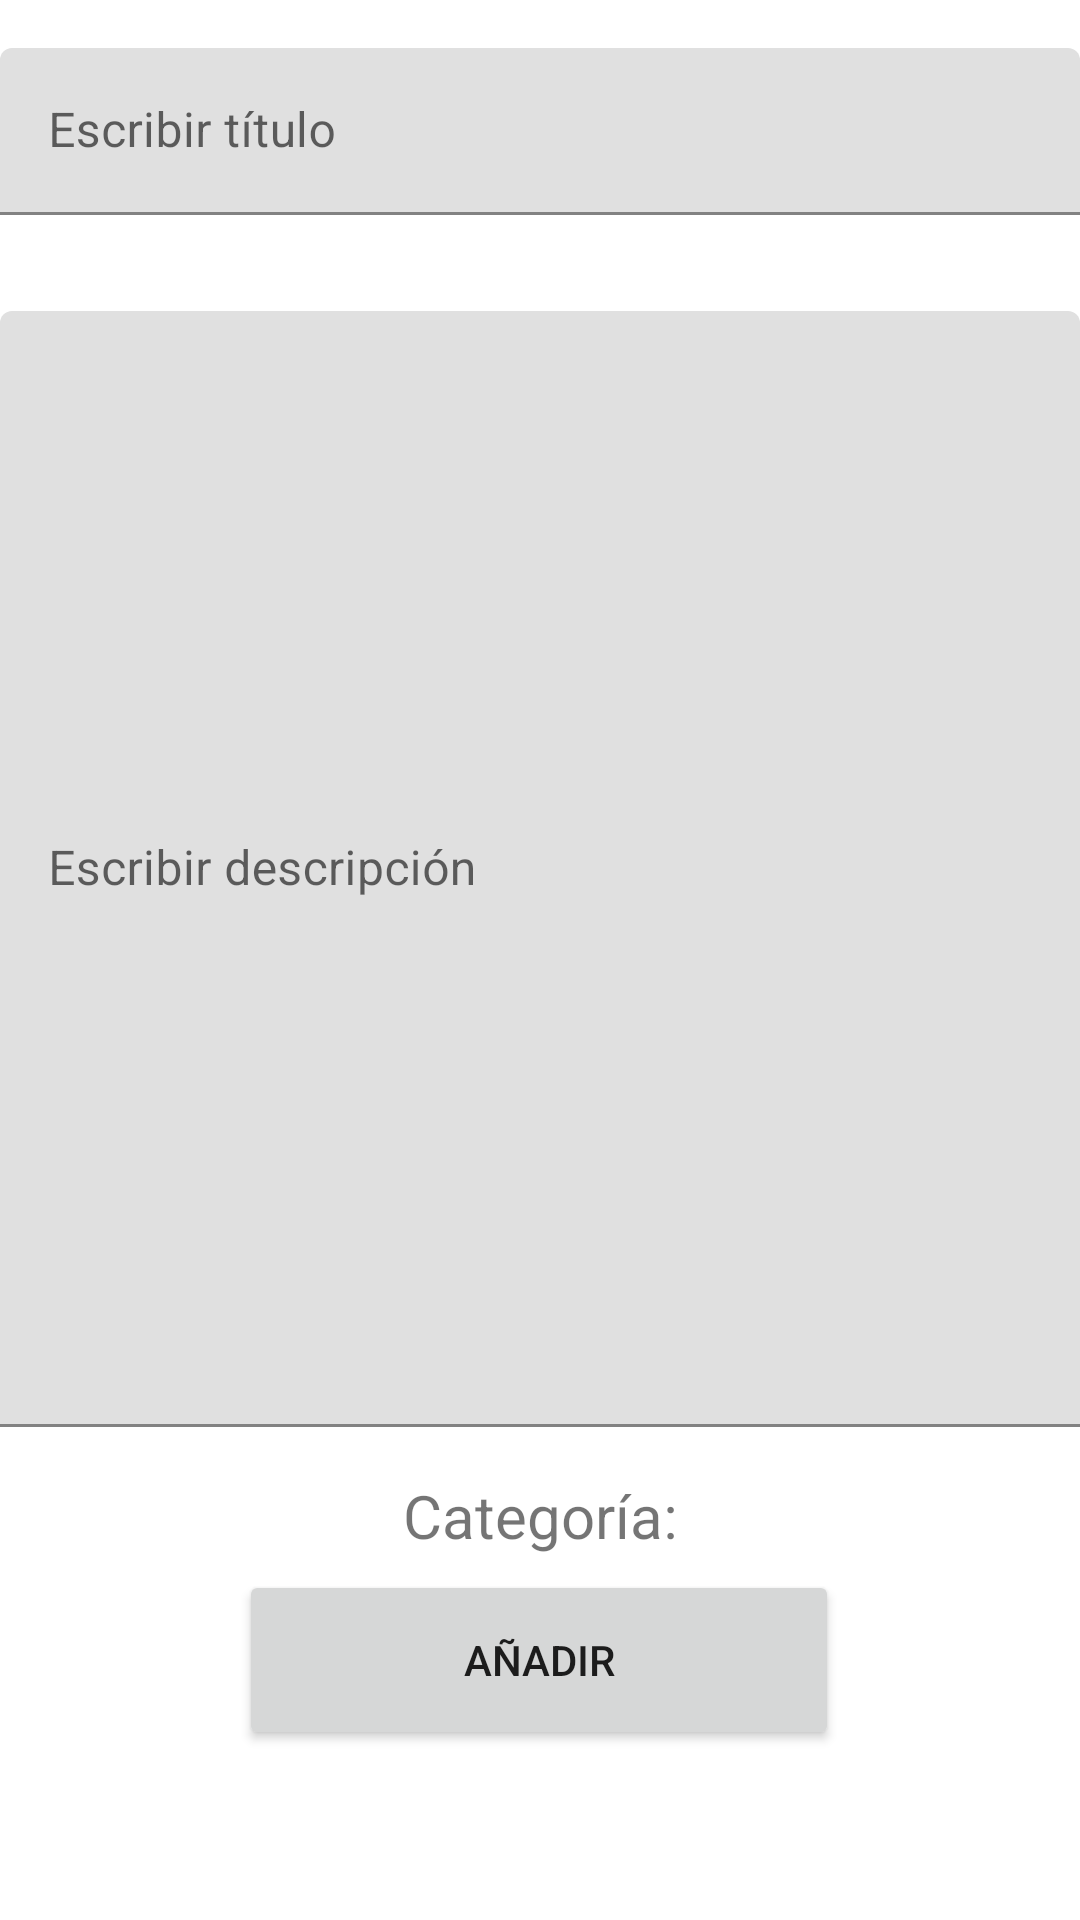

Android layout source for this screen:
<!-- AndroidManifest.xml: application theme Theme.Notas1 -->
<!-- res/layout/activity_crearnotas.xml -->
<?xml version="1.0" encoding="utf-8"?>
<androidx.constraintlayout.widget.ConstraintLayout xmlns:android="http://schemas.android.com/apk/res/android"
    xmlns:app="http://schemas.android.com/apk/res-auto"
    xmlns:tools="http://schemas.android.com/tools"
    android:layout_width="match_parent"
    android:layout_height="match_parent"
    tools:context=".Crearnotas">

    <com.google.android.material.textfield.TextInputLayout
        android:id="@+id/textInputLayout"
        android:layout_width="match_parent"
        android:layout_height="wrap_content"
        android:layout_marginTop="16dp"
        app:layout_constraintTop_toTopOf="parent">

        <com.google.android.material.textfield.TextInputEditText
            android:id="@+id/et_titulo"
            android:layout_width="match_parent"
            android:layout_height="wrap_content"
            android:hint="Escribir título" />

    </com.google.android.material.textfield.TextInputLayout>

    <com.google.android.material.textfield.TextInputLayout

        android:id="@+id/textInputLayout3"
        android:layout_width="match_parent"
        android:layout_height="372dp"
        android:layout_marginTop="32dp"
        app:layout_constraintEnd_toEndOf="parent"
        app:layout_constraintStart_toStartOf="parent"
        app:layout_constraintTop_toBottomOf="@+id/textInputLayout">

        <com.google.android.material.textfield.TextInputEditText
            android:id="@+id/et_descripcion"
            android:layout_width="match_parent"
            android:layout_height="372dp"
            android:hint="Escribir descripción" />
    </com.google.android.material.textfield.TextInputLayout>

    <Button
        android:id="@+id/b_add"
        android:layout_width="200dp"
        android:layout_height="60dp"
        android:layout_marginBottom="84dp"
        android:layout_weight="1"
        android:text="Añadir"
        app:layout_constraintBottom_toBottomOf="parent"
        app:layout_constraintEnd_toEndOf="parent"
        app:layout_constraintHorizontal_bias="0.497"
        app:layout_constraintStart_toStartOf="parent"
        app:layout_constraintTop_toBottomOf="@+id/s_categoria" />

    <Spinner
        android:id="@+id/s_categoria"
        android:layout_width="409dp"
        android:layout_height="wrap_content"
        android:layout_marginTop="8dp"
        app:layout_constraintTop_toBottomOf="@+id/tv_categoria"
        tools:layout_editor_absoluteX="2dp" />

    <TextView
        android:id="@+id/tv_categoria"
        android:layout_width="wrap_content"
        android:layout_height="wrap_content"
        android:layout_marginTop="16dp"
        android:text="Categoría:"
        android:textSize="20dp"
        app:layout_constraintBottom_toTopOf="@+id/s_categoria"
        app:layout_constraintEnd_toEndOf="parent"
        app:layout_constraintStart_toStartOf="parent"
        app:layout_constraintTop_toBottomOf="@+id/textInputLayout3" />

</androidx.constraintlayout.widget.ConstraintLayout>
<!-- resources referenced by this layout -->
<resources>
  <style name="Theme.Notas1" parent="Theme.MaterialComponents.DayNight.DarkActionBar">
          
          <item name="colorPrimary">@color/purple_500</item>
          <item name="colorPrimaryVariant">@color/purple_700</item>
          <item name="colorOnPrimary">@color/white</item>
          
          <item name="colorSecondary">@color/teal_200</item>
          <item name="colorSecondaryVariant">@color/teal_700</item>
          <item name="colorOnSecondary">@color/black</item>
          
          <item name="android:statusBarColor">?attr/colorPrimaryVariant</item>
          
      </style>
  <!-- not gathered from this repository: default colours our renderer supplied (Android Studio template values) -->
  <color name="purple_500">#FF6200EE</color>
  <color name="purple_700">#FF3700B3</color>
  <color name="teal_200">#FF03DAC5</color>
  <color name="teal_700">#FF018786</color>
  <color name="black">#FF000000</color>
  <color name="white">#FFFFFFFF</color>
</resources>
